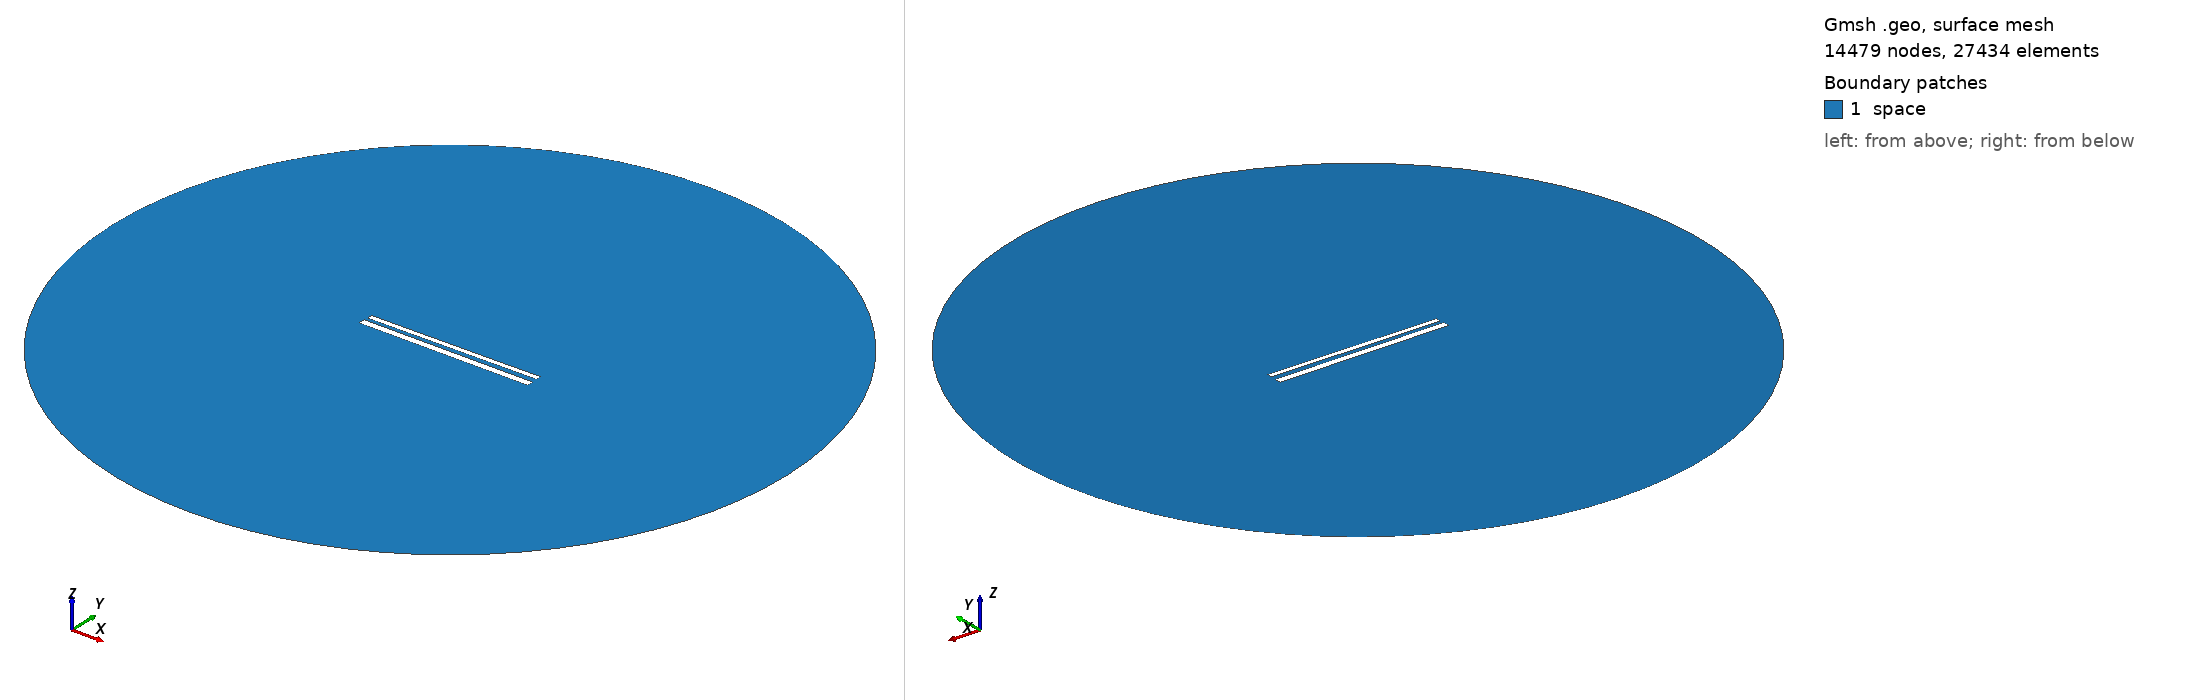

Gmsh geometry script, surface-meshed: 14479 nodes, 27434 surface elements. Boundary patches (legend numbers): 1 space. Left view from above one corner, right view from below the opposite corner. Legend entries are the model's physical surfaces. The drawing asked Gmsh for element sizes between 1% and 20% of the model's largest extent; the script's own settings can give other sizes.

=== 573.geo (drawn) ===
// Set the geometry kernel
SetFactory("OpenCASCADE");

//---------------------------------------
// Rectangles
//---------------------------------------

// Rectangle 1 (top)
Point(1) = {-49.62222222222222, 1.5166666666666666, 0, 1.0};
Point(2) = {49.62222222222222, 1.5166666666666666, 0, 1.0};
Point(3) = {49.62222222222222, 4.761111111111111, 0, 1.0};
Point(4) = {-49.62222222222222, 4.761111111111111, 0, 1.0};

Line(1) = {1, 2};
Line(2) = {2, 3};
Line(3) = {3, 4};
Line(4) = {4, 1};

Line Loop(1) = {1, 2, 3, 4};
Plane Surface(1) = {1};

Rotate { {0, 0, 1}, {0,  1.1388888888888888,  0}, 0.01 } {
  Surface{1};
}

// Rectangle 2 (bottom)
Point(5) = {-50,-1.1388888888888888, 0, 1.0};
Point(6) = { 50,-1.1388888888888888, 0, 1.0};
Point(7) = { 50,-5.138888888888889, 0, 1.0};
Point(8) = {-50,-5.138888888888889, 0, 1.0};

Line(5) = {5, 6};
Line(6) = {6, 7};
Line(7) = {7, 8};
Line(8) = {8, 5};

Line Loop(2) = {5, 6, 7, 8};
Plane Surface(2) = {2}; 


//---------------------------------------
// Circle
//---------------------------------------

// Define points
Point(9) = {0, 0, 0};        // Center
Point(10) = {200, 0, 0};     // Start point
Point(11) = {0, 200, 0};     // 90 degrees
Point(12) = {-200, 0, 0};    // 180 degrees
Point(13) = {0, -200, 0};    // 270 degrees

// Define circle arcs (each needs start, center, end)
Circle(9) = {10, 9, 11};
Circle(10) = {11, 9, 12};
Circle(11) = {12, 9, 13};
Circle(12) = {13, 9, 10};

// Define curve loop and surface if needed
Curve Loop(3) = {9, 10, 11, 12};
Surface(3) = {3};

// Subtract Rectangles from Circle
BooleanDifference{ Surface{3}; Delete; }{ Surface{1}; Surface{2}; Delete; }

//---------------------------------------
// Transfinite Lines and Surface
//---------------------------------------
r = 7;
Transfinite Line {1, 3} = 50*r Using Progression 1;
Transfinite Line {2, 4} = 2*r Using Progression 1;
Transfinite Line {5, 7} = 50*r Using Progression 1;
Transfinite Line {6, 8} = 2*r Using Progression 1;
Transfinite Line {9, 10, 11, 12} = 20 Using Progression 1;

//---------------------------------------
// Define Physical Groups
//---------------------------------------                

//--- Physical Curves
// Physical groups for boundaries
Physical Line("force_segment", 10) = {1};
Physical Line("upper_plate", 11) = {2, 3, 4};
Physical Line("lower_plate", 12) = {5, 6, 7, 8};
Physical Line("boundary", 20) = {9, 10, 11, 12};

//--- Physical Surfaces
Physical Surface("space", 30) = {3};

//---------------------------------------
// 6. Generate the Mesh
//---------------------------------------
Mesh 2;  // 2D mesh generation
